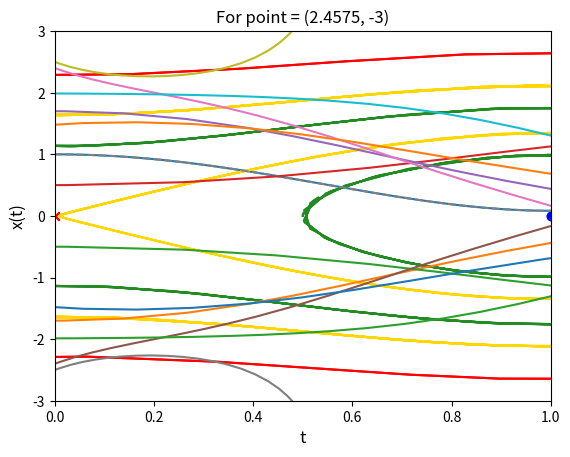

This figure's Python source:
import numpy as np
import matplotlib.pyplot as plt 
from matplotlib.lines import Line2D
from scipy.integrate import solve_ivp

def rhs(t, X):
    x, y = X
    return [y, x**5 - 5 * x**3 + 4 * x]

def smpl(t,x):
    return [-x**6 / 6 + 5 * x**4 / 4 - 2 * x**2 + 1, x]

def eq_quiver(rhs, limits, N=20):
    xlims, ylims = limits
    xs = np.linspace(xlims[0], xlims[1], N)
    ys = np.linspace(ylims[0], ylims[1], N)
    U = np.zeros((N, N))
    V = np.zeros((N, N))
    for i, y in enumerate(ys):
        for j, x in enumerate(xs):
            vfield = rhs(0.0, [x, y])
            u, v = vfield
            U[i][j] = u / (u**2 + v**2)(1 / 2) / 2
            V[i][j] = v / (u**2 + v**2)(1 / 2) / 2
    return xs, ys, U, V

def plotonPlane(rhs, limits):
    plt.close()
    xlims, ylims = limits
    plt.xlim(xlims[0], xlims[1])
    plt.ylim(ylims[0], ylims[1])
    xs, ys, U, V = eq_quiver(rhs, limits)
    plt.quiver(xs, ys, U, V, alpha=0.8)

parametrs_closed = [(-1.7, 0.),(-0.5, 0.),(0.5, 0.),(1.7, 0.)]
parametrs_point = [(-2.4,3.),(2.4,-3.),(-2.5,3),(2.5,-3)]
parametrs_limit = [(-1.99,0.),(-0.01,0.),(0.01,0.),(1.99,0.),(-2.4575,3),(2.4575,-3)]

plt.xlabel('x', fontsize = 12)
plt.ylabel('U(x)', fontsize = 12)
plt.xlim(-3., 3.)
plt.ylim(-3., 3.)
x = np.linspace(-3,3,1000)
y = - x**6 / 6 + (5 * x**4) / 4 - 2 * x**2 + 1
plt.figure(1)
plt.plot(x,y)
plt.show()

plt.xlim(-3., 3.)
plt.ylim(-3., 3.)
for param in parametrs_closed:
    Sol = solve_ivp(rhs, [0., 9.], param, method = 'RK45', rtol=1e-12)
    x1, y1 = Sol.y
    plt.plot(x1, y1, 'forestgreen')
    
for param in parametrs_point:
    Sol = solve_ivp(rhs, [-9., 9.], param, method = 'RK45', rtol=1e-12)
    x1, y1 = Sol.y
    plt.plot(x1, y1, 'red')
    
for param in parametrs_limit:
    Sol = solve_ivp(rhs, [-9., 9.], param, method = 'RK45', rtol=1e-12)
    x1, y1 = Sol.y
    plt.plot(x1, y1, 'gold')
    
plt.scatter(-2,0,marker='x',c="r")
plt.scatter(0,0,marker='x',c="r")
plt.scatter(2,0,marker='x',c="r")
plt.scatter(-1,0,marker='o',c="b")
plt.scatter(1,0,marker='o',c="b")

custom_lines = [Line2D([0], [0], color='forestgreen', lw=3),
                Line2D([0], [0], color='red', lw=3),
                Line2D([0], [0], color='gold', lw=3),
                Line2D([0], [0], color="r", lw=3)]

plt.show()

x = np.linspace(-3,3,1000)
y = - x**6 / 6 + (5 * x**4) / 4 - 2 * x**2 + 1
plt.xlim(-3., 3.)
plt.ylim(-3., 3.)
for param in parametrs_closed:
    Sol = solve_ivp(rhs, [0., 9.], param, method = 'RK45', rtol=1e-12)
    x1, y1 = Sol.y
    plt.plot(x1, y1, 'forestgreen')
    
for param in parametrs_point:
    Sol = solve_ivp(rhs, [-9., 9.], param, method = 'RK45', rtol=1e-12)
    x1, y1 = Sol.y
    plt.plot(x1, y1, 'red')
    
for param in parametrs_limit:
    Sol = solve_ivp(rhs, [-9., 9.], param, method = 'RK45', rtol=1e-12)
    x1, y1 = Sol.y
    plt.plot(x1, y1, 'gold')
    
plt.scatter(-2,0,marker='x',c="r")
plt.scatter(0,0,marker='x',c="r")
plt.scatter(2,0,marker='x',c="r")
plt.scatter(-1,0,marker='o',c="b")
plt.scatter(1,0,marker='o',c="b")
plt.plot(x,y,"grey", linestyle='--')

custom_lines = [Line2D([0], [0], color='forestgreen', lw=3),
                Line2D([0], [0], color='red', lw=3),
                Line2D([0], [0], color='gold', lw=3),
                Line2D([0], [0], color="r", lw=3),
                Line2D([0], [0], color="grey", lw=4)]
plt.show()

for param in parametrs_closed:
    plt.xlabel('t', fontsize = 12)
    plt.ylabel('x(t)', fontsize = 12)
    Sol = solve_ivp(rhs, [0., 20.], param, method = 'RK45', rtol=1e-12)
    x1, y1 = Sol.y
    t = Sol.t
    plt.title("For point = {0}".format(param))
    plt.plot(t,x1)
    plt.show()
    
for param in parametrs_point:
    plt.xlabel('t', fontsize = 12)
    plt.ylabel('x(t)', fontsize = 12)
    plt.xlim((0,1))
    plt.ylim((-3,3))
    Sol = solve_ivp(rhs, [0., 9.], param, method = 'RK45', rtol=1e-12)
    x1, y1 = Sol.y
    t = Sol.t
    plt.title("For point = {0}".format(param))
    plt.plot(t,x1)
    plt.show()
    
for param in parametrs_limit:
    plt.xlabel('t', fontsize = 12)
    plt.ylabel('x(t)', fontsize = 12)
    Sol = solve_ivp(rhs, [3.5, -14.5], param, method = 'RK45', rtol=1e-12)
    x1, y1 = Sol.y
    t = Sol.t
    plt.title("For point = {0}".format(param))
    plt.plot(t,x1)
    plt.show()

